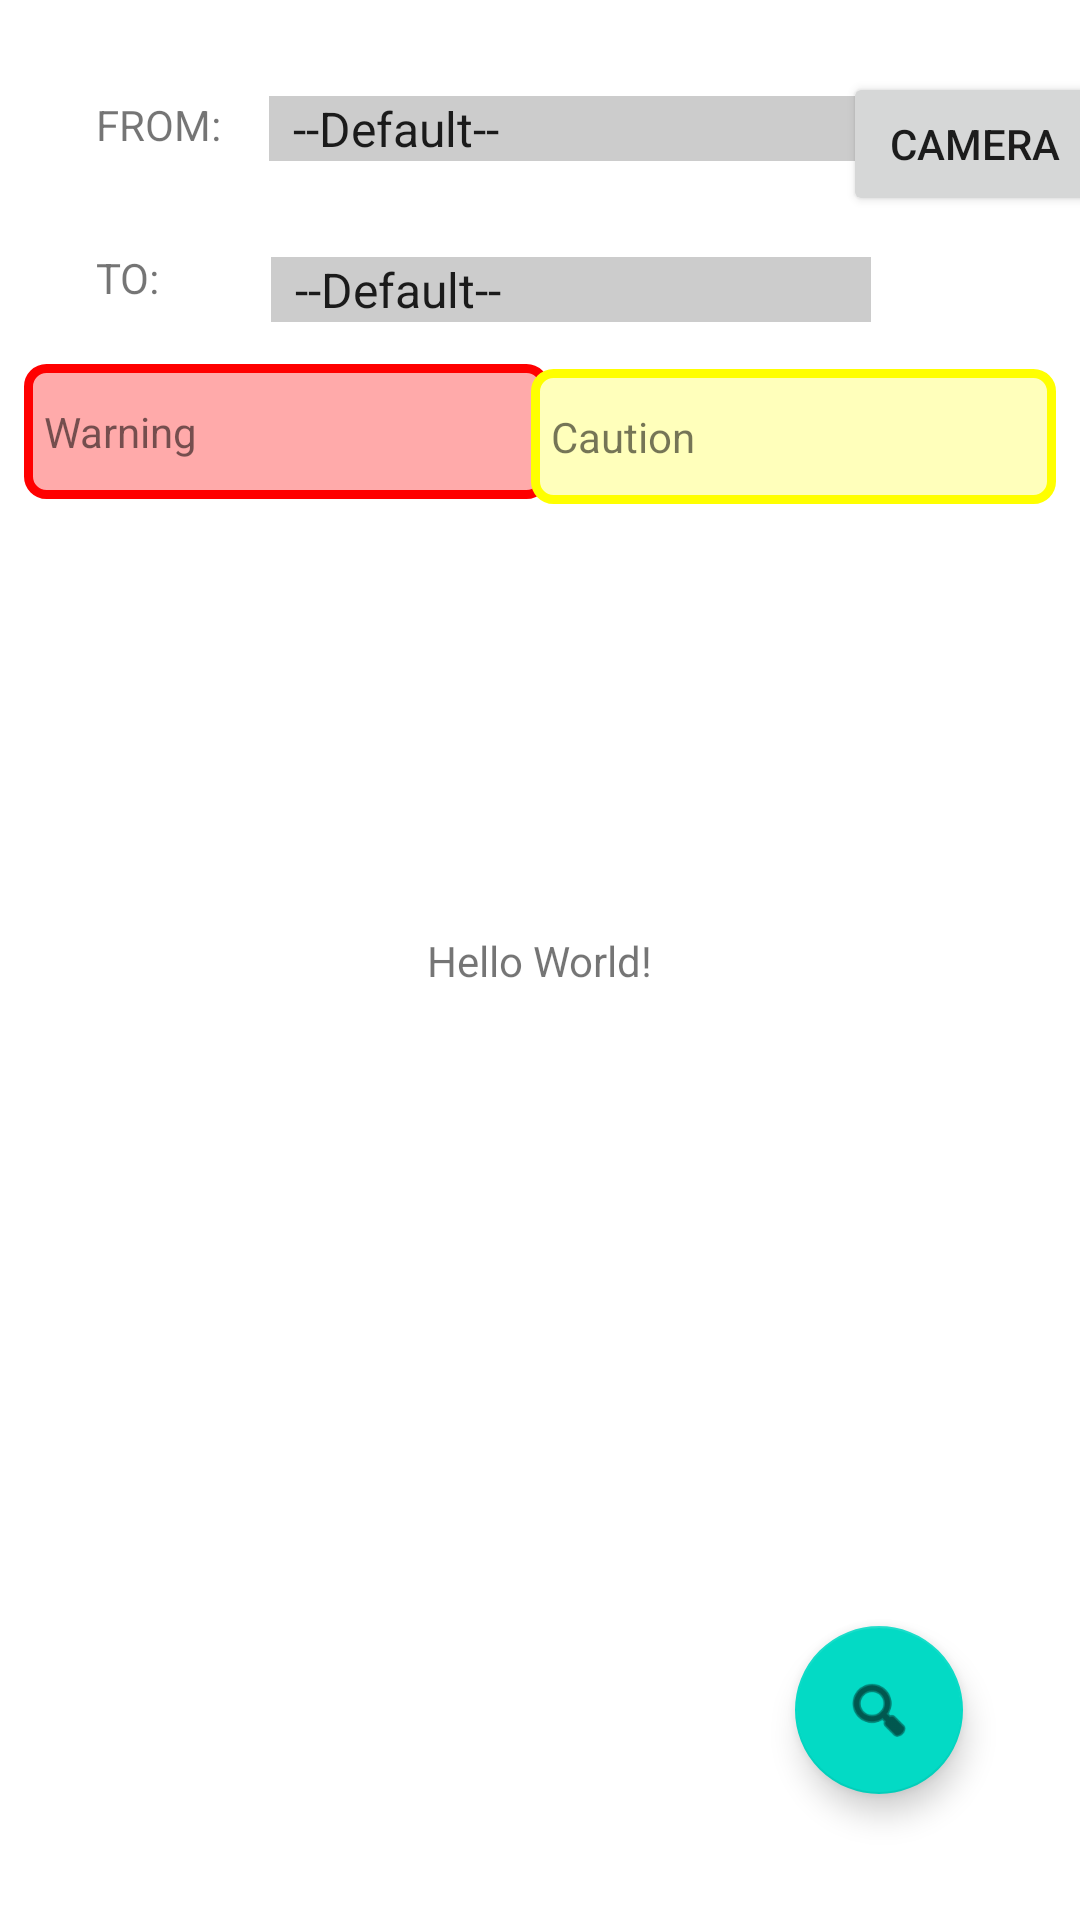

Produce the Android XML layout that renders to this screen, including the resource entries it uses.
<!-- AndroidManifest.xml: application theme Theme.VisitorApp100 -->
<!-- res/layout/activity_main.xml -->
<?xml version="1.0" encoding="utf-8"?>
<androidx.constraintlayout.widget.ConstraintLayout xmlns:android="http://schemas.android.com/apk/res/android"
    xmlns:app="http://schemas.android.com/apk/res-auto"
    xmlns:tools="http://schemas.android.com/tools"
    android:layout_width="match_parent"
    android:layout_height="match_parent"
    tools:context=".MainActivity">


    <TextView
        android:id="@+id/text01"
        android:layout_width="wrap_content"
        android:layout_height="wrap_content"
        android:text="Hello World!"
        android:scrollbars="vertical"
        app:layout_constraintBottom_toBottomOf="parent"
        app:layout_constraintLeft_toLeftOf="parent"
        app:layout_constraintRight_toRightOf="parent"
        app:layout_constraintTop_toTopOf="parent" />



    <com.google.android.material.floatingactionbutton.FloatingActionButton
        android:id="@+id/floatingActionButton"
        android:layout_width="wrap_content"
        android:layout_height="wrap_content"
        android:layout_marginEnd="39dp"
        android:layout_marginBottom="42dp"
        android:clickable="true"
        app:layout_constraintBottom_toBottomOf="parent"
        app:layout_constraintEnd_toEndOf="parent"
        app:srcCompat="@android:drawable/ic_menu_search" />

    <TextView
        android:id="@+id/textFrom"
        android:layout_width="wrap_content"
        android:layout_height="wrap_content"
        android:layout_marginStart="32dp"
        android:layout_marginTop="32dp"
        android:text="FROM:"
        app:layout_constraintStart_toStartOf="parent"
        app:layout_constraintTop_toTopOf="parent" />

    <TextView
        android:id="@+id/textTo"
        android:layout_width="wrap_content"
        android:layout_height="wrap_content"
        android:layout_marginStart="32dp"
        android:layout_marginTop="32dp"
        android:text="TO:"
        app:layout_constraintStart_toStartOf="parent"
        app:layout_constraintTop_toBottomOf="@+id/textFrom" />

    <Spinner
        android:id="@+id/spinnerTo"
        android:layout_width="200dp"
        android:layout_height="wrap_content"
        android:layout_marginStart="37dp"
        android:layout_marginTop="32dp"
        android:background="#CCCCCC"
        android:entries="@array/StationList"
        app:layout_constraintStart_toEndOf="@+id/textTo"
        app:layout_constraintTop_toBottomOf="@+id/spinnerFrom" />

    <Spinner
        android:id="@+id/spinnerFrom"
        android:layout_width="200dp"
        android:layout_height="wrap_content"
        android:layout_marginStart="16dp"
        android:layout_marginTop="32dp"
        android:background="#CCCCCC"
        android:entries="@array/StationList"
        app:layout_constraintStart_toEndOf="@+id/textFrom"
        app:layout_constraintTop_toTopOf="parent" />

    <Button
        android:id="@+id/cameraButton"
        android:layout_width="wrap_content"
        android:layout_height="wrap_content"
        android:layout_marginTop="24dp"
        android:text="camera"
        app:layout_constraintEnd_toEndOf="parent"
        app:layout_constraintStart_toEndOf="@+id/spinnerFrom"
        app:layout_constraintTop_toTopOf="parent" />

    <ListView
        android:id="@+id/infoList"
        android:layout_width="match_parent"
        android:layout_height="match_parent"
        android:layout_marginTop="180dp"
        app:layout_constraintBottom_toBottomOf="parent"
        app:layout_constraintEnd_toEndOf="parent"
        app:layout_constraintStart_toStartOf="parent"
        app:layout_constraintTop_toTopOf="parent" />

    <TextView
        android:id="@+id/textWarning"
        android:layout_width="175dp"
        android:layout_height="45dp"
        android:layout_marginStart="8dp"
        android:layout_marginTop="8dp"
        android:layout_marginBottom="8dp"
        android:background="@drawable/background_warning"
        android:gravity="left|center_vertical"
        android:text="  Warning"
        app:layout_constraintBottom_toTopOf="@+id/infoList"
        app:layout_constraintStart_toStartOf="parent"
        app:layout_constraintTop_toBottomOf="@+id/spinnerTo" />

    <TextView
        android:id="@+id/textCaution"
        android:layout_width="175dp"
        android:layout_height="45dp"
        android:layout_marginTop="8dp"
        android:layout_marginEnd="8dp"
        android:layout_marginBottom="8dp"
        android:background="@drawable/background_caution"
        android:gravity="left|center_vertical"
        android:text="  Caution"
        app:layout_constraintBottom_toTopOf="@+id/infoList"
        app:layout_constraintEnd_toEndOf="parent"
        app:layout_constraintTop_toBottomOf="@+id/spinnerTo"
        app:layout_constraintVertical_bias="0.666" />

</androidx.constraintlayout.widget.ConstraintLayout>
<!-- resources referenced by this layout -->
<resources>
  <string-array name="StationList">
          <item>--Default--</item>
          <item>Ube</item>
          <item>Iwahana</item>
          <item>Ino</item>
          <item>Ube-Shinkawa</item>
          <item>Kotoshiba</item>
          <item>Higashi-Shinkawa</item>
      </string-array>
  <!-- drawable background_caution (drawable) -->
  <?xml version="1.0" encoding="utf-8"?>
  <shape xmlns:android="http://schemas.android.com/apk/res/android"
      android:shape="rectangle">
  
      
      <solid android:color="#FFFFBB" />
  
      
      <corners android:radius="6dp" />
  
      
      <stroke
          android:width="3dp"
          android:color="#FFFF00" />
  
  </shape>
  <!-- drawable background_warning (drawable) -->
  <?xml version="1.0" encoding="utf-8"?>
  <shape xmlns:android="http://schemas.android.com/apk/res/android"
      android:shape="rectangle">
  
      
      <solid android:color="#FFAAAA" />
  
      
      <corners android:radius="6dp" />
  
      
      <stroke
          android:width="3dp"
          android:color="#FF0000" />
  
  </shape>
  <style name="Theme.VisitorApp100" parent="Theme.MaterialComponents.DayNight.DarkActionBar">
          
          <item name="colorPrimary">@color/purple_500</item>
          <item name="colorPrimaryVariant">@color/purple_700</item>
          <item name="colorOnPrimary">@color/white</item>
          
          <item name="colorSecondary">@color/teal_200</item>
          <item name="colorSecondaryVariant">@color/teal_700</item>
          <item name="colorOnSecondary">@color/black</item>
          
          <item name="android:statusBarColor" tools:targetApi="l">?attr/colorPrimaryVariant</item>
          
      </style>
  <!-- not gathered from this repository: default colours our renderer supplied (Android Studio template values) -->
  <color name="purple_500">#FF6200EE</color>
  <color name="purple_700">#FF3700B3</color>
  <color name="teal_200">#FF03DAC5</color>
  <color name="teal_700">#FF018786</color>
  <color name="black">#FF000000</color>
  <color name="white">#FFFFFFFF</color>
</resources>
